Image classification data set "ripeness_multistage" (ShyamAlancode/Fruit-Screening on GitHub). Class labels (3): immature, mature, semi mature.

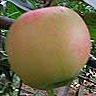
Label: semi mature

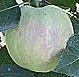
Label: semi mature

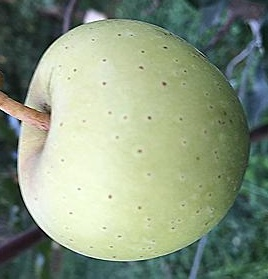
Label: immature

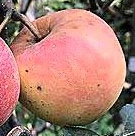
Label: mature

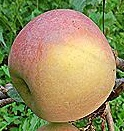
Label: mature

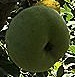
Label: immature
